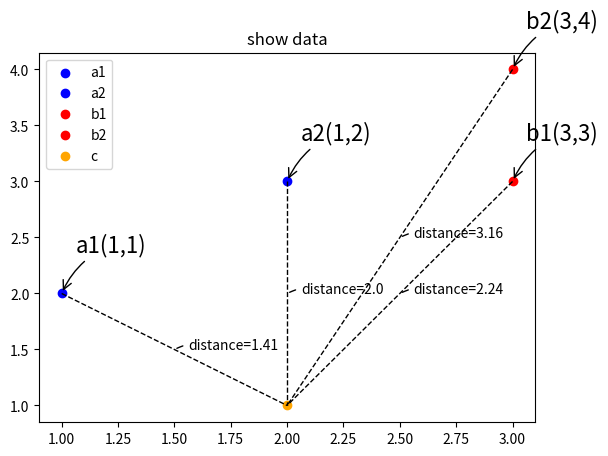

Write the Python code that produced this figure.
from matplotlib import pyplot as plt
import numpy as np
import math

# 定义四个点的坐标
a1 = np.array([1, 2])
a2 = np.array([2, 3])
b1 = np.array([3, 3])
b2 = np.array([3, 4])
c = np.array([2, 1])
# 四个点坐标分别赋值给X,Y
X1, Y1 = a1
X2, Y2 = a2
X3, Y3 = b1
X4, Y4 = b2
X5, Y5 = c
plt.title('show data')
plt.scatter(X1, Y1, color="blue", label="a1")
plt.scatter(X2, Y2, color="blue", label="a2")
plt.scatter(X3, Y3, color="red", label="b1")
plt.scatter(X4, Y4, color="red", label="b2")
plt.scatter(X5, Y5, color="orange", label="c")
plt.legend(loc='upper left') #图例的位置
plt.annotate(r'a1(1,1)', xy=(X1, Y1), xycoords='data', xytext=(+10, +30), textcoords='offset points', fontsize=16, arrowprops=dict(arrowstyle="->", connectionstyle="arc3,rad=.2"))
plt.annotate(r'a2(1,2)', xy=(X2, Y2), xycoords='data', xytext=(+10, +30), textcoords='offset points', fontsize=16, arrowprops=dict(arrowstyle="->", connectionstyle="arc3,rad=.2"))
plt.annotate(r'b1(3,3)', xy=(X3, Y3), xycoords='data', xytext=(+10, +30), textcoords='offset points', fontsize=16, arrowprops=dict(arrowstyle="->", connectionstyle="arc3,rad=.2"))
plt.annotate(r'b2(3,4)', xy=(X4, Y4), xycoords='data', xytext=(+10, +30), textcoords='offset points', fontsize=16, arrowprops=dict(arrowstyle="->", connectionstyle="arc3,rad=.2"))
# plt.show()
# 计算欧拉距离

def Euclidean(vec1, vec2):
    npvec1, npvec2 = np.array(vec1), np.array(vec2)
    return math.sqrt(((npvec1-npvec2)**2).sum())
'''
# Manhattan_Distance,曼哈顿距离
def Manhattan(vec1, vec2):
    npvec1, npvec2 = np.array(vec1), np.array(vec2)
    return np.abs(npvec1-npvec2).sum()
# Chebyshev_Distance,切比雪夫距离
def Chebyshev(vec1, vec2):
    npvec1, npvec2 = np.array(vec1), np.array(vec2)
    return max(np.abs(npvec1-npvec2))

# MahalanobisDistance,马氏距离
def Mahalanobis(vec1, vec2):
    npvec1, npvec2 = np.array(vec1), np.array(vec2)
    npvec = np.array([npvec1, npvec2])
    sub = npvec.T[0]-npvec.T[1]
    inv_sub = np.linalg.inv(np.cov(npvec1, npvec2))
    return math.sqrt(np.dot(inv_sub, sub).dot(sub.T))
 '''
def show_distance(exit_point, c):
    line_point = np.array([exit_point, c])
    x = (line_point.T)[0]
    y = (line_point.T)[1]
    o_dis = round(Euclidean(exit_point, c), 2)  # 计算距离,更改函数名称
    mi_x, mi_y = (exit_point+c)/2  # 计算中点位置，来显示“distance=xx”这个标签
    plt.annotate('distance=%s' % str(o_dis), xy=(mi_x, mi_y), xycoords='data', xytext=(+10, 0), textcoords='offset points', fontsize=10, arrowprops=dict(arrowstyle="-", connectionstyle="arc3,rad=.2"))
    return plt.plot(x, y, linestyle="--", color='black', lw=1)

show_distance(a1, c)
show_distance(a2, c)
show_distance(b1, c)
show_distance(b2, c)

plt.show()